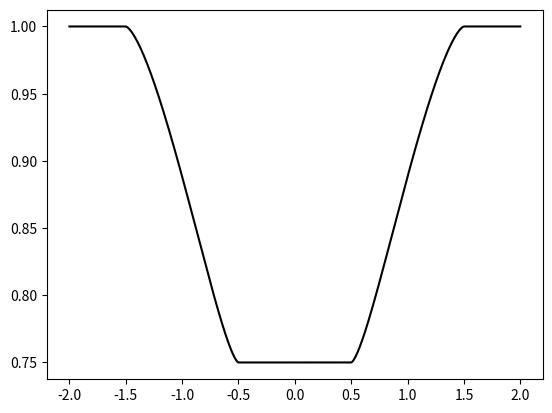

Source code (Python):
# encoding: utf-8
"""


"""

from __future__ import division

__all__ = ['Transit']

import numpy as np

class Transit(object):
    def __init__(self, Rs, Rp, incl):
        self.Rs = Rs
        self.p  = Rp/Rs
        self.incl = incl

    def occultation(self, z):
        p = self.p
        z = np.atleast_1d(np.abs(z))

        m1 = z > 1+p
        m2 = (np.abs(1-p) <= z) * (z <= 1+p)
        m3 = z < 1-p
        m4 = z < p-1

        p2 = p**2
        z2 = z[m2]**2
        tmp = z2-p2+1
        k1 = np.arccos(0.5*tmp/z[m2])
        k2 = np.arccos(0.5*(z2+p2-1)/z[m2]/p)
        k3 = np.sqrt(z2-0.25*tmp**2)

        z[m1] = 0
        z[m2] = (k1 + p**2 * k2 - k3)/np.pi
        z[m3] = p**2
        z[m4] = 1

        return 1-z

if __name__ == '__main__':
    import matplotlib.pyplot as pl

    transit = Transit(1, 0.5, 10)
    z = np.linspace(-2, 2, 500)

    pl.plot(z, transit.occultation(z), "k")

    pl.show()

